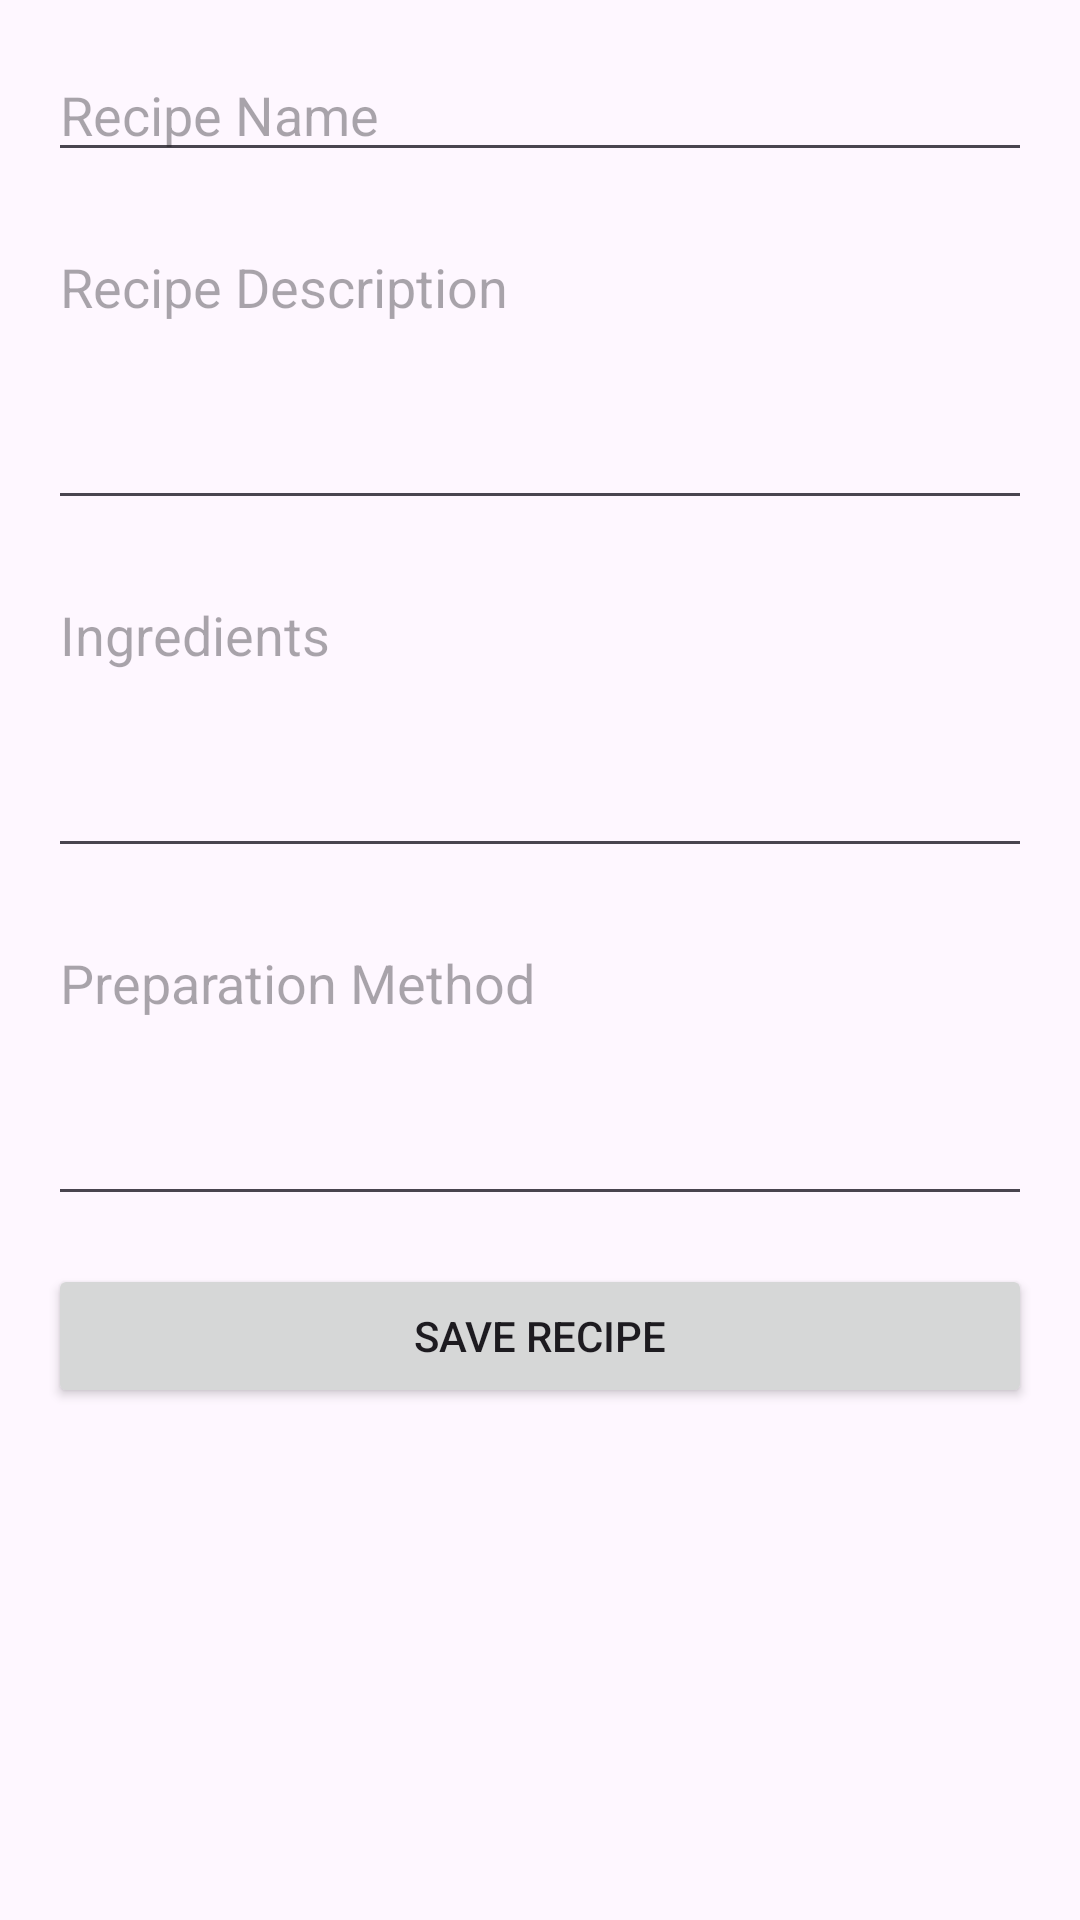

Android layout source for this screen:
<!-- AndroidManifest.xml: application theme Theme.ChefsRecipeApp -->
<!-- res/layout/activity_create_recipe.xml -->
<?xml version="1.0" encoding="utf-8"?>
<LinearLayout xmlns:android="http://schemas.android.com/apk/res/android"
    android:layout_width="match_parent"
    android:layout_height="match_parent"
    android:orientation="vertical"
    android:padding="16dp">

    
    <EditText
        android:id="@+id/recipeName"
        android:layout_width="match_parent"
        android:layout_height="wrap_content"
        android:hint="Recipe Name"
        android:inputType="text"
        android:layout_marginBottom="16dp"/>

    
    <EditText
        android:id="@+id/recipeDescription"
        android:layout_width="match_parent"
        android:layout_height="wrap_content"
        android:hint="Recipe Description"
        android:inputType="textMultiLine"
        android:gravity="top"
        android:minHeight="100dp"
        android:layout_marginBottom="16dp"/>

    
    <EditText
        android:id="@+id/recipeIngredients"
        android:layout_width="match_parent"
        android:layout_height="wrap_content"
        android:hint="Ingredients"
        android:inputType="textMultiLine"
        android:gravity="top"
        android:minHeight="100dp"
        android:layout_marginBottom="16dp"/>

    
    <EditText
        android:id="@+id/recipePreparation"
        android:layout_width="match_parent"
        android:layout_height="wrap_content"
        android:hint="Preparation Method"
        android:inputType="textMultiLine"
        android:gravity="top"
        android:minHeight="100dp"
        android:layout_marginBottom="16dp"/>

    
    <Button
        android:id="@+id/saveRecipeButton"
        android:layout_width="match_parent"
        android:layout_height="wrap_content"
        android:text="Save Recipe"/>

</LinearLayout>
<!-- resources referenced by this layout -->
<resources>
  <style name="Theme.ChefsRecipeApp" parent="Base.Theme.ChefsRecipeApp" />
  <style name="Base.Theme.ChefsRecipeApp" parent="Theme.Material3.DayNight.NoActionBar">
          
          
      </style>
</resources>
